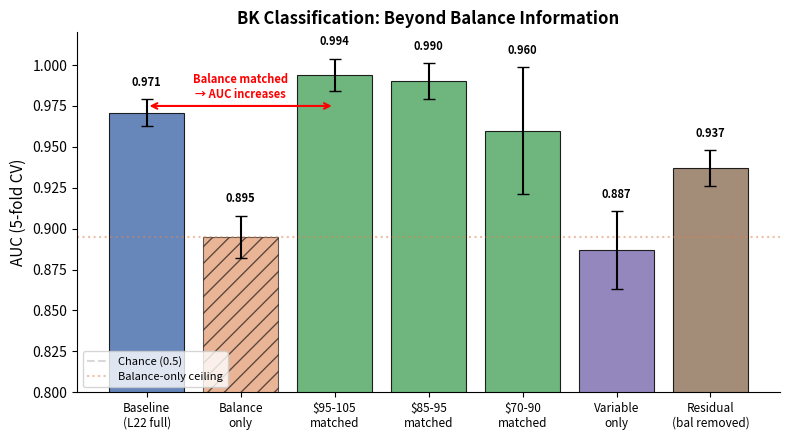

Write Python code to recreate this figure. (Note: this script raises an exception after producing the figure.)
"""
Generate Balance Confound Analysis Figure for paper.
One figure, one key idea: "Classification captures internal representations
beyond balance information."
"""

import matplotlib.pyplot as plt
import matplotlib
matplotlib.use("Agg")
import numpy as np

OUT_PATH = "/home/v-seungplee/LLM_Addiction_NMT_KOR/images/balance_confound_analysis.pdf"

# Data from analysis results
analyses = {
    "Baseline\n(L22 full)": {"auc": 0.971, "std": 0.008, "color": "#4C72B0"},
    "Balance\nonly": {"auc": 0.895, "std": 0.013, "color": "#DD8452", "hatch": "//"},
    "$95-105\nmatched": {"auc": 0.994, "std": 0.010, "color": "#55A868"},
    "$85-95\nmatched": {"auc": 0.990, "std": 0.011, "color": "#55A868"},
    "$70-90\nmatched": {"auc": 0.960, "std": 0.039, "color": "#55A868"},
    "Variable\nonly": {"auc": 0.887, "std": 0.024, "color": "#8172B3"},
    "Residual\n(bal removed)": {"auc": 0.937, "std": 0.011, "color": "#937860"},
}

fig, ax = plt.subplots(figsize=(8, 4.5))

names = list(analyses.keys())
aucs = [analyses[n]["auc"] for n in names]
stds = [analyses[n]["std"] for n in names]
colors = [analyses[n]["color"] for n in names]

bars = ax.bar(range(len(names)), aucs, yerr=stds, capsize=4,
              color=colors, edgecolor="black", linewidth=0.8, alpha=0.85)

# Add hatch for balance-only
bars[1].set_hatch("//")
bars[1].set_alpha(0.6)

# Annotate key comparison
ax.annotate("", xy=(0, 0.975), xytext=(2, 0.975),
            arrowprops=dict(arrowstyle="<->", color="red", lw=1.5))
ax.text(1, 0.980, "Balance matched\n→ AUC increases", ha="center", fontsize=8,
        color="red", fontweight="bold")

# Add AUC values on bars
for i, (a, s) in enumerate(zip(aucs, stds)):
    ax.text(i, a + s + 0.008, f"{a:.3f}", ha="center", fontsize=8, fontweight="bold")

# Reference lines
ax.axhline(y=0.5, color="gray", linestyle="--", alpha=0.3, label="Chance (0.5)")
ax.axhline(y=0.895, color="#DD8452", linestyle=":", alpha=0.5, label="Balance-only ceiling")

ax.set_ylabel("AUC (5-fold CV)", fontsize=11)
ax.set_title("BK Classification: Beyond Balance Information", fontsize=12, fontweight="bold")
ax.set_xticks(range(len(names)))
ax.set_xticklabels(names, fontsize=8.5)
ax.set_ylim(0.8, 1.02)
ax.legend(loc="lower left", fontsize=8)
ax.spines["top"].set_visible(False)
ax.spines["right"].set_visible(False)

plt.tight_layout()
plt.savefig(OUT_PATH, dpi=300, bbox_inches="tight")
print(f"Saved to {OUT_PATH}")
